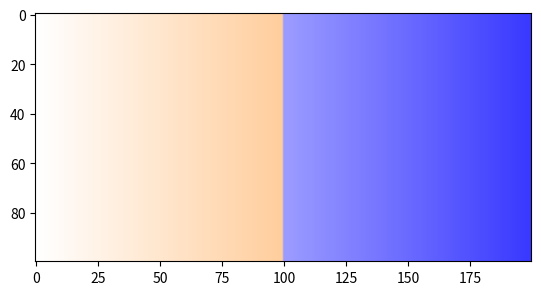

Write Python code to recreate this figure.
import numpy as np
import matplotlib.pyplot as plt


if __name__=="__main__":
    rows, columns, channels = 100, 200, 3
    N = np.zeros((rows, columns, 4), dtype=np.uint8)
    N[:, :columns//2] = [255, 128, 0, 255] # orange left
    N[:, columns//2:] = [0, 0, 255, 255] # blue right

    for i in range(columns):
        for j in range(rows):
            N[j, i, channels] = i


    plt.imshow(N)
    plt.show(block=False)
    plt.pause(2)
    plt.close()
